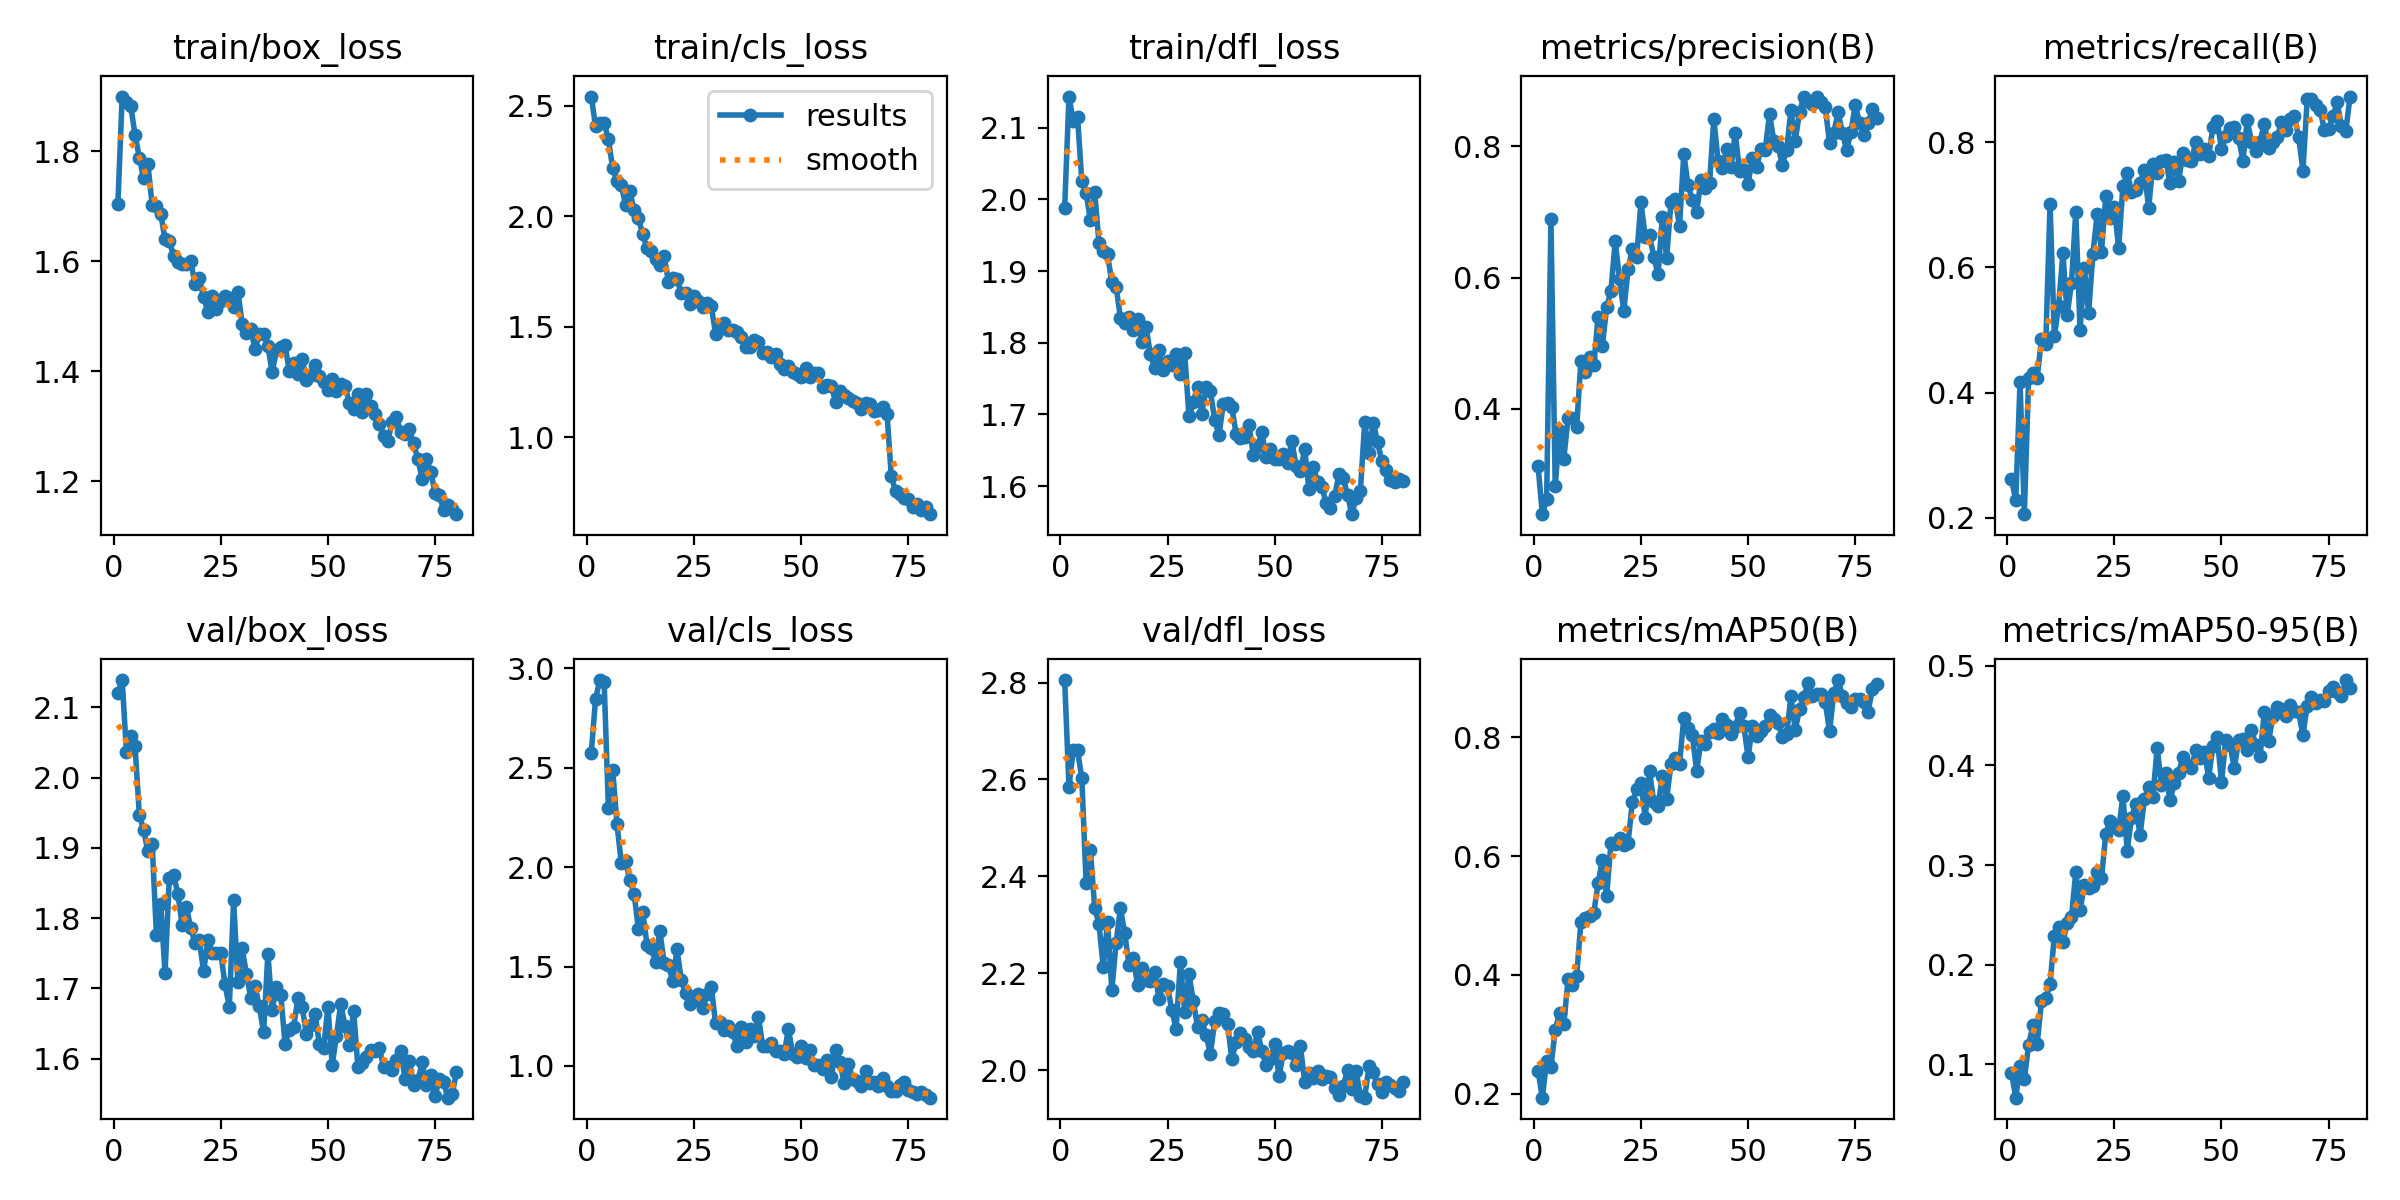

Data behind this chart, as committed beside it:
epoch, time, train/box_loss, train/cls_loss, train/dfl_loss, metrics/precision(B), metrics/recall(B), metrics/mAP50(B), metrics/mAP50-95(B), val/box_loss, val/cls_loss, val/dfl_loss, lr/pg0, lr/pg1, lr/pg2
1, 981.6, 1.704, 2.543, 1.988, 0.3122, 0.2618, 0.2387, 0.09147, 2.12, 2.575, 2.805, 0.0005545, 0.0005545, 0.0005545
2, 2102, 1.899, 2.408, 2.143, 0.2389, 0.2279, 0.1938, 0.06645, 2.139, 2.848, 2.585, 0.001098, 0.001098, 0.001098
3, 2909, 1.89, 2.421, 2.11, 0.2619, 0.4168, 0.2557, 0.09825, 2.036, 2.941, 2.661, 0.001628, 0.001628, 0.001628
4, 3721, 1.883, 2.424, 2.115, 0.6892, 0.2059, 0.2455, 0.08501, 2.059, 2.931, 2.66, 0.001611, 0.001611, 0.001611
5, 4533, 1.83, 2.348, 2.026, 0.2821, 0.4228, 0.308, 0.1195, 2.045, 2.297, 2.602, 0.001592, 0.001592, 0.001592
6, 5349, 1.789, 2.218, 2.009, 0.3666, 0.4316, 0.3355, 0.1389, 1.947, 2.488, 2.386, 0.001573, 0.001573, 0.001573
7, 6170, 1.751, 2.159, 1.971, 0.3237, 0.4235, 0.317, 0.1205, 1.926, 2.217, 2.454, 0.001554, 0.001554, 0.001554
8, 6975, 1.777, 2.142, 2.01, 0.3857, 0.4853, 0.393, 0.1638, 1.895, 2.023, 2.335, 0.001536, 0.001536, 0.001536
9, 7764, 1.702, 2.051, 1.94, 0.3857, 0.4772, 0.3831, 0.1669, 1.906, 2.03, 2.302, 0.001517, 0.001517, 0.001517
10, 8559, 1.701, 2.114, 1.927, 0.3716, 0.7015, 0.3978, 0.1801, 1.775, 1.933, 2.213, 0.001498, 0.001498, 0.001498
11, 9353, 1.686, 2.027, 1.923, 0.4731, 0.4904, 0.4897, 0.2291, 1.821, 1.866, 2.306, 0.001479, 0.001479, 0.001479
12, 10162, 1.64, 1.991, 1.884, 0.4565, 0.5382, 0.4961, 0.238, 1.722, 1.688, 2.165, 0.001461, 0.001461, 0.001461
13, 11174, 1.637, 1.918, 1.878, 0.4784, 0.6228, 0.4986, 0.2228, 1.857, 1.774, 2.263, 0.001442, 0.001442, 0.001442
14, 11984, 1.61, 1.855, 1.835, 0.4659, 0.5243, 0.5045, 0.2414, 1.861, 1.611, 2.335, 0.001423, 0.001423, 0.001423
15, 12798, 1.598, 1.843, 1.828, 0.5403, 0.575, 0.5538, 0.2476, 1.835, 1.594, 2.283, 0.001404, 0.001404, 0.001404
16, 13613, 1.595, 1.806, 1.836, 0.4957, 0.6882, 0.5936, 0.2928, 1.79, 1.523, 2.216, 0.001386, 0.001386, 0.001386
17, 14430, 1.595, 1.779, 1.817, 0.5547, 0.4993, 0.5329, 0.2547, 1.815, 1.679, 2.231, 0.001367, 0.001367, 0.001367
18, 15245, 1.601, 1.82, 1.834, 0.5797, 0.5985, 0.6213, 0.2797, 1.786, 1.52, 2.176, 0.001348, 0.001348, 0.001348
19, 16061, 1.558, 1.705, 1.801, 0.6557, 0.5264, 0.6194, 0.2767, 1.765, 1.509, 2.211, 0.001329, 0.001329, 0.001329
20, 16872, 1.569, 1.719, 1.822, 0.5974, 0.6221, 0.6298, 0.2792, 1.769, 1.427, 2.186, 0.001311, 0.001311, 0.001311
21, 17677, 1.535, 1.715, 1.784, 0.5493, 0.6846, 0.6179, 0.2925, 1.724, 1.586, 2.183, 0.001292, 0.001292, 0.001292
22, 18482, 1.508, 1.651, 1.764, 0.6132, 0.625, 0.6226, 0.2866, 1.769, 1.433, 2.203, 0.001273, 0.001273, 0.001273
23, 19292, 1.537, 1.654, 1.79, 0.6431, 0.7135, 0.6908, 0.3313, 1.75, 1.367, 2.147, 0.001254, 0.001254, 0.001254
24, 20111, 1.513, 1.603, 1.762, 0.631, 0.679, 0.7119, 0.3441, 1.75, 1.314, 2.179, 0.001236, 0.001236, 0.001236
25, 21424, 1.528, 1.638, 1.775, 0.7149, 0.6971, 0.7229, 0.3381, 1.75, 1.332, 2.173, 0.001217, 0.001217, 0.001217
26, 22270, 1.538, 1.615, 1.769, 0.662, 0.6307, 0.6635, 0.3352, 1.706, 1.362, 2.124, 0.001198, 0.001198, 0.001198
27, 23311, 1.533, 1.591, 1.784, 0.6643, 0.7301, 0.7423, 0.3694, 1.673, 1.291, 2.086, 0.001179, 0.001179, 0.001179
28, 24105, 1.517, 1.606, 1.757, 0.6317, 0.7511, 0.6905, 0.3146, 1.825, 1.361, 2.223, 0.001161, 0.001161, 0.001161
29, 24898, 1.545, 1.593, 1.786, 0.605, 0.7206, 0.6844, 0.3477, 1.709, 1.399, 2.12, 0.001142, 0.001142, 0.001142
30, 25693, 1.487, 1.468, 1.697, 0.6929, 0.7228, 0.7349, 0.3611, 1.757, 1.214, 2.198, 0.001123, 0.001123, 0.001123
31, 26489, 1.47, 1.492, 1.717, 0.6298, 0.7349, 0.696, 0.3297, 1.72, 1.222, 2.143, 0.001104, 0.001104, 0.001104
32, 27285, 1.478, 1.515, 1.739, 0.7157, 0.7551, 0.7542, 0.3659, 1.687, 1.182, 2.089, 0.001086, 0.001086, 0.001086
33, 28086, 1.44, 1.484, 1.701, 0.72, 0.6948, 0.7645, 0.378, 1.703, 1.2, 2.104, 0.001067, 0.001067, 0.001067
34, 28886, 1.467, 1.486, 1.738, 0.6789, 0.7647, 0.755, 0.3688, 1.674, 1.171, 2.072, 0.001048, 0.001048, 0.001048
35, 29688, 1.468, 1.477, 1.733, 0.7883, 0.7501, 0.8316, 0.4179, 1.637, 1.1, 2.033, 0.001029, 0.001029, 0.001029
36, 30486, 1.446, 1.453, 1.692, 0.7411, 0.7696, 0.8159, 0.3799, 1.749, 1.195, 2.101, 0.001011, 0.001011, 0.001011
37, 31280, 1.398, 1.407, 1.671, 0.7176, 0.7721, 0.8026, 0.3928, 1.669, 1.123, 2.119, 0.0009919, 0.0009919, 0.0009919
38, 32068, 1.438, 1.408, 1.714, 0.7004, 0.7343, 0.7429, 0.365, 1.702, 1.184, 2.117, 0.0009731, 0.0009731, 0.0009731
39, 32859, 1.445, 1.44, 1.716, 0.7488, 0.7678, 0.7926, 0.3819, 1.691, 1.152, 2.095, 0.0009544, 0.0009544, 0.0009544
40, 33654, 1.448, 1.428, 1.711, 0.7368, 0.7375, 0.7885, 0.3925, 1.621, 1.247, 2.023, 0.0009356, 0.0009356, 0.0009356
41, 34447, 1.4, 1.379, 1.673, 0.7435, 0.7831, 0.8078, 0.4082, 1.641, 1.102, 2.058, 0.0009168, 0.0009168, 0.0009168
42, 35242, 1.415, 1.385, 1.668, 0.8418, 0.7716, 0.8139, 0.4007, 1.645, 1.1, 2.077, 0.0008981, 0.0008981, 0.0008981
43, 36038, 1.395, 1.362, 1.668, 0.7784, 0.7702, 0.8068, 0.3974, 1.686, 1.118, 2.064, 0.0008793, 0.0008793, 0.0008793
44, 36834, 1.423, 1.376, 1.685, 0.7678, 0.8005, 0.8301, 0.4157, 1.673, 1.074, 2.048, 0.0008606, 0.0008606, 0.0008606
45, 37624, 1.383, 1.332, 1.643, 0.796, 0.7816, 0.8197, 0.4075, 1.635, 1.073, 2.039, 0.0008418, 0.0008418, 0.0008418
46, 38415, 1.394, 1.31, 1.656, 0.7683, 0.7897, 0.8046, 0.4139, 1.648, 1.061, 2.079, 0.0008231, 0.0008231, 0.0008231
47, 39206, 1.411, 1.322, 1.676, 0.82, 0.7779, 0.8172, 0.3879, 1.664, 1.185, 2.04, 0.0008043, 0.0008043, 0.0008043
48, 40003, 1.392, 1.295, 1.64, 0.7632, 0.824, 0.8409, 0.4193, 1.621, 1.06, 2.011, 0.0007856, 0.0007856, 0.0007856
49, 40798, 1.38, 1.284, 1.652, 0.7638, 0.8338, 0.8189, 0.4287, 1.614, 1.047, 2.022, 0.0007668, 0.0007668, 0.0007668
50, 41593, 1.366, 1.273, 1.638, 0.7434, 0.7882, 0.7657, 0.3836, 1.673, 1.099, 2.054, 0.0007481, 0.0007481, 0.0007481
51, 42390, 1.386, 1.315, 1.638, 0.7819, 0.8103, 0.819, 0.4256, 1.591, 1.039, 1.987, 0.0007293, 0.0007293, 0.0007293
52, 43187, 1.364, 1.274, 1.645, 0.7693, 0.8224, 0.8022, 0.4202, 1.632, 1.08, 2.035, 0.0007106, 0.0007106, 0.0007106
53, 43978, 1.377, 1.288, 1.632, 0.7966, 0.8235, 0.8102, 0.3975, 1.678, 1.003, 2.04, 0.0006918, 0.0006918, 0.0006918
54, 44770, 1.373, 1.29, 1.663, 0.7951, 0.8066, 0.8178, 0.4257, 1.646, 1.005, 2.035, 0.0006731, 0.0006731, 0.0006731
55, 45562, 1.343, 1.226, 1.628, 0.8498, 0.7701, 0.8376, 0.427, 1.619, 0.9845, 2.01, 0.0006543, 0.0006543, 0.0006543
56, 46357, 1.331, 1.234, 1.621, 0.8087, 0.8345, 0.8298, 0.4155, 1.668, 1.028, 2.05, 0.0006355, 0.0006355, 0.0006355
57, 47155, 1.359, 1.232, 1.651, 0.8, 0.8006, 0.8236, 0.4355, 1.588, 0.9437, 1.975, 0.0006168, 0.0006168, 0.0006168
58, 47953, 1.326, 1.16, 1.596, 0.7724, 0.786, 0.7999, 0.4207, 1.594, 1.081, 1.995, 0.000598, 0.000598, 0.000598
59, 48753, 1.359, 1.209, 1.627, 0.7951, 0.8007, 0.805, 0.4095, 1.602, 1.02, 1.984, 0.0005793, 0.0005793, 0.0005793
60, 49554, 1.337, 1.193, 1.606, 0.856, 0.8294, 0.8685, 0.454, 1.613, 0.9153, 1.998, 0.0005605, 0.0005605, 0.0005605
... 20 more rows
